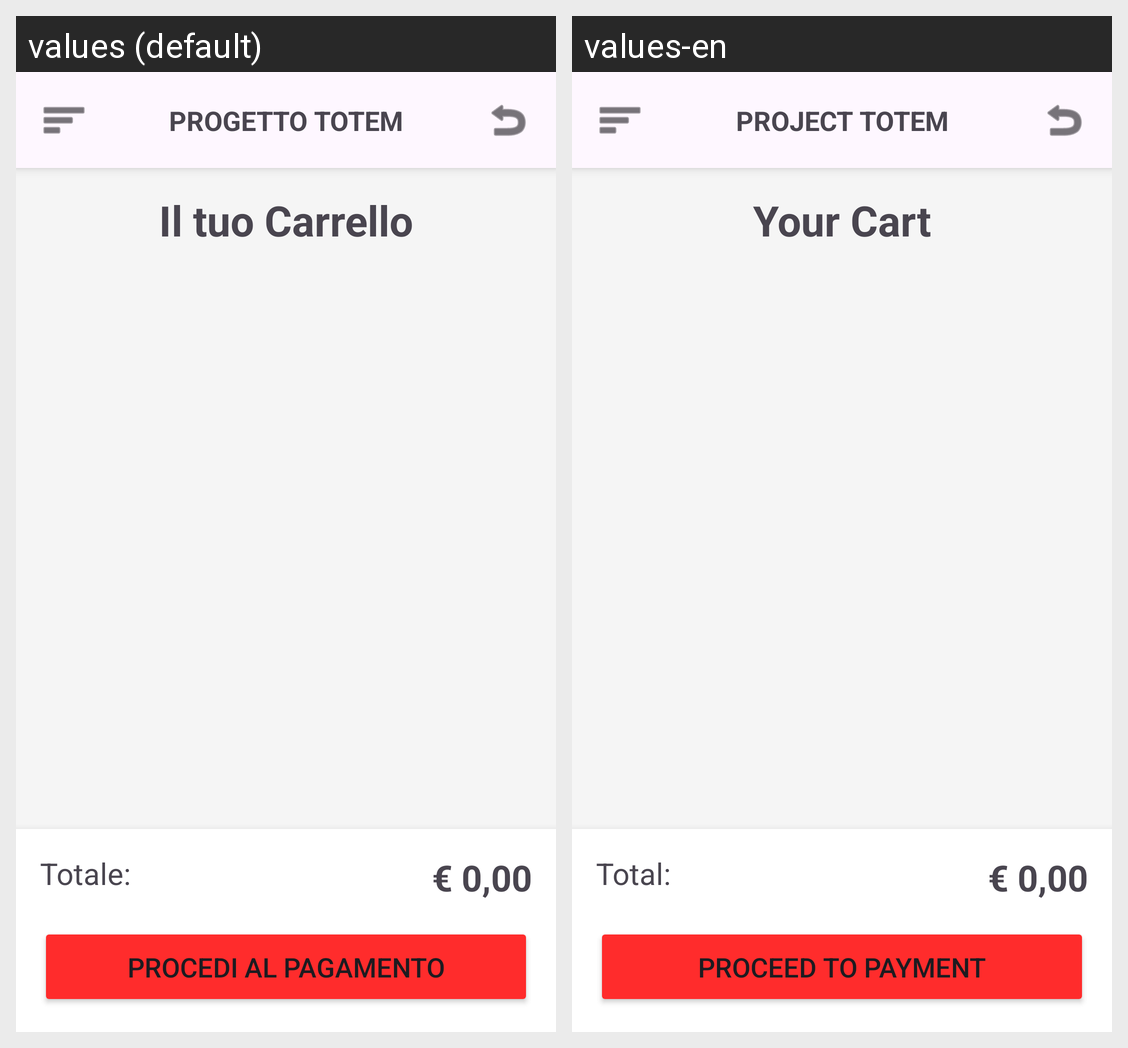

Strings drawn on this Android screen and how each of the app's shown locales translates them:
Android screen res/layout/activity_carrello.xml rendered under 2 locales, left to right: values (default), values-en. Device: Nexus 5 (rendered at 1080×1920; each locale shown at half size, 540×960, under a caption strip naming it); theme Theme.PROGETTOTOTEM.
Strings drawn on this screen, with the default value and each locale's value (text and hints the layout hard-codes, and strings that could not be matched under every locale, appear in the picture but are not listed):

cart_title
  values: Il tuo Carrello
  values-en: Your Cart

total
  values: Totale:
  values-en: Total:

default_price
  values: € 0,00
  values-en: € 0,00  [not translated; the default value is used]

proceed_payment
  values: Procedi al Pagamento
  values-en: Proceed to Payment

app_name
  values: PROGETTO TOTEM
  values-en: PROJECT TOTEM
